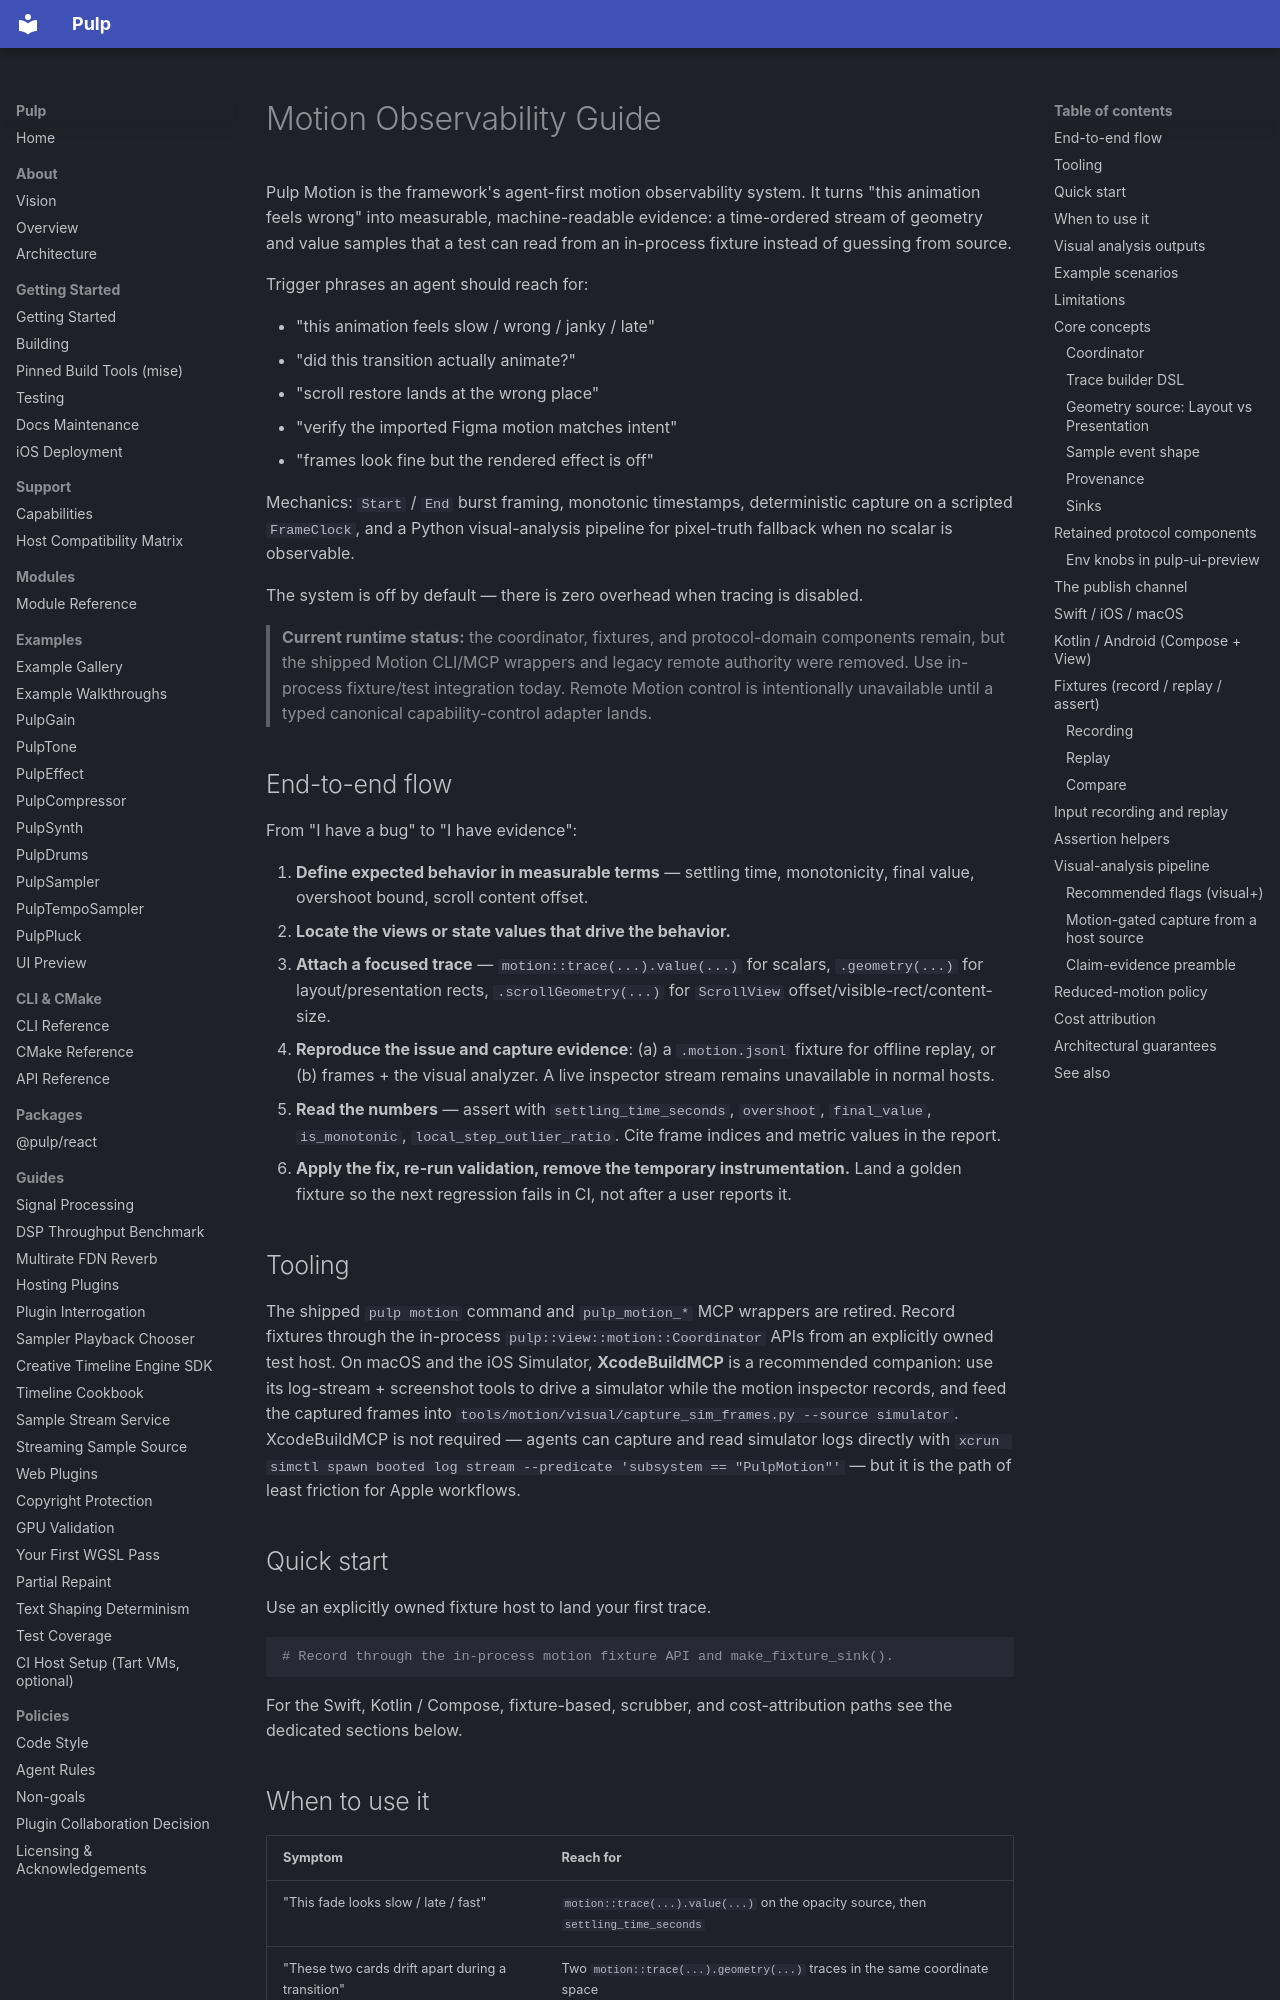

repository: Generous-Corp/pulp · page: guides/motion-observability.html · generator: mkdocs

# Motion Observability Guide

Pulp Motion is the framework's agent-first motion observability system. It
turns "this animation feels wrong" into measurable, machine-readable evidence:
a time-ordered stream of geometry and value samples that a test can read from
an in-process fixture instead of guessing from source.

Trigger phrases an agent should reach for:

- "this animation feels slow / wrong / janky / late"
- "did this transition actually animate?"
- "scroll restore lands at the wrong place"
- "verify the imported Figma motion matches intent"
- "frames look fine but the rendered effect is off"

Mechanics: `Start` / `End` burst framing, monotonic timestamps, deterministic
capture on a scripted `FrameClock`, and a Python visual-analysis pipeline for
pixel-truth fallback when no scalar is observable.

The system is off by default — there is zero overhead when tracing is disabled.

> **Current runtime status:** the coordinator, fixtures, and protocol-domain
> components remain, but the shipped Motion CLI/MCP wrappers and legacy remote
> authority were removed. Use in-process fixture/test integration today. Remote
> Motion control is intentionally unavailable until a typed canonical
> capability-control adapter lands.

## End-to-end flow

From "I have a bug" to "I have evidence":

1. **Define expected behavior in measurable terms** — settling time, monotonicity, final value, overshoot bound, scroll content offset.
2. **Locate the views or state values that drive the behavior.**
3. **Attach a focused trace** — `motion::trace(...).value(...)` for scalars, `.geometry(...)` for layout/presentation rects, `.scrollGeometry(...)` for `ScrollView` offset/visible-rect/content-size.
4. **Reproduce the issue and capture evidence**: (a) a `.motion.jsonl` fixture
   for offline replay, or (b) frames + the visual analyzer. A live inspector
   stream remains unavailable in normal hosts.
5. **Read the numbers** — assert with `settling_time_seconds`, `overshoot`, `final_value`, `is_monotonic`, `local_step_outlier_ratio`. Cite frame indices and metric values in the report.
6. **Apply the fix, re-run validation, remove the temporary instrumentation.** Land a golden fixture so the next regression fails in CI, not after a user reports it.

## Tooling

The shipped `pulp motion` command and `pulp_motion_*` MCP wrappers are retired.
Record fixtures through the in-process `pulp::view::motion::Coordinator` APIs
from an explicitly owned test host. On macOS and the iOS Simulator,
**XcodeBuildMCP** is a recommended companion: use
  its log-stream + screenshot tools to drive a simulator while the motion
  inspector records, and feed the captured frames into
  `tools/motion/visual/capture_sim_frames.py --source simulator`. XcodeBuildMCP
  is not required — agents can capture and read simulator logs directly with
  `xcrun simctl spawn booted log stream --predicate 'subsystem == "PulpMotion"'`
  — but it is the path of least friction for Apple workflows.

## Quick start

Use an explicitly owned fixture host to land your first trace.

```bash
# Record through the in-process motion fixture API and make_fixture_sink().
```

For the Swift, Kotlin / Compose, fixture-based, scrubber, and cost-attribution
paths see the dedicated sections below.
